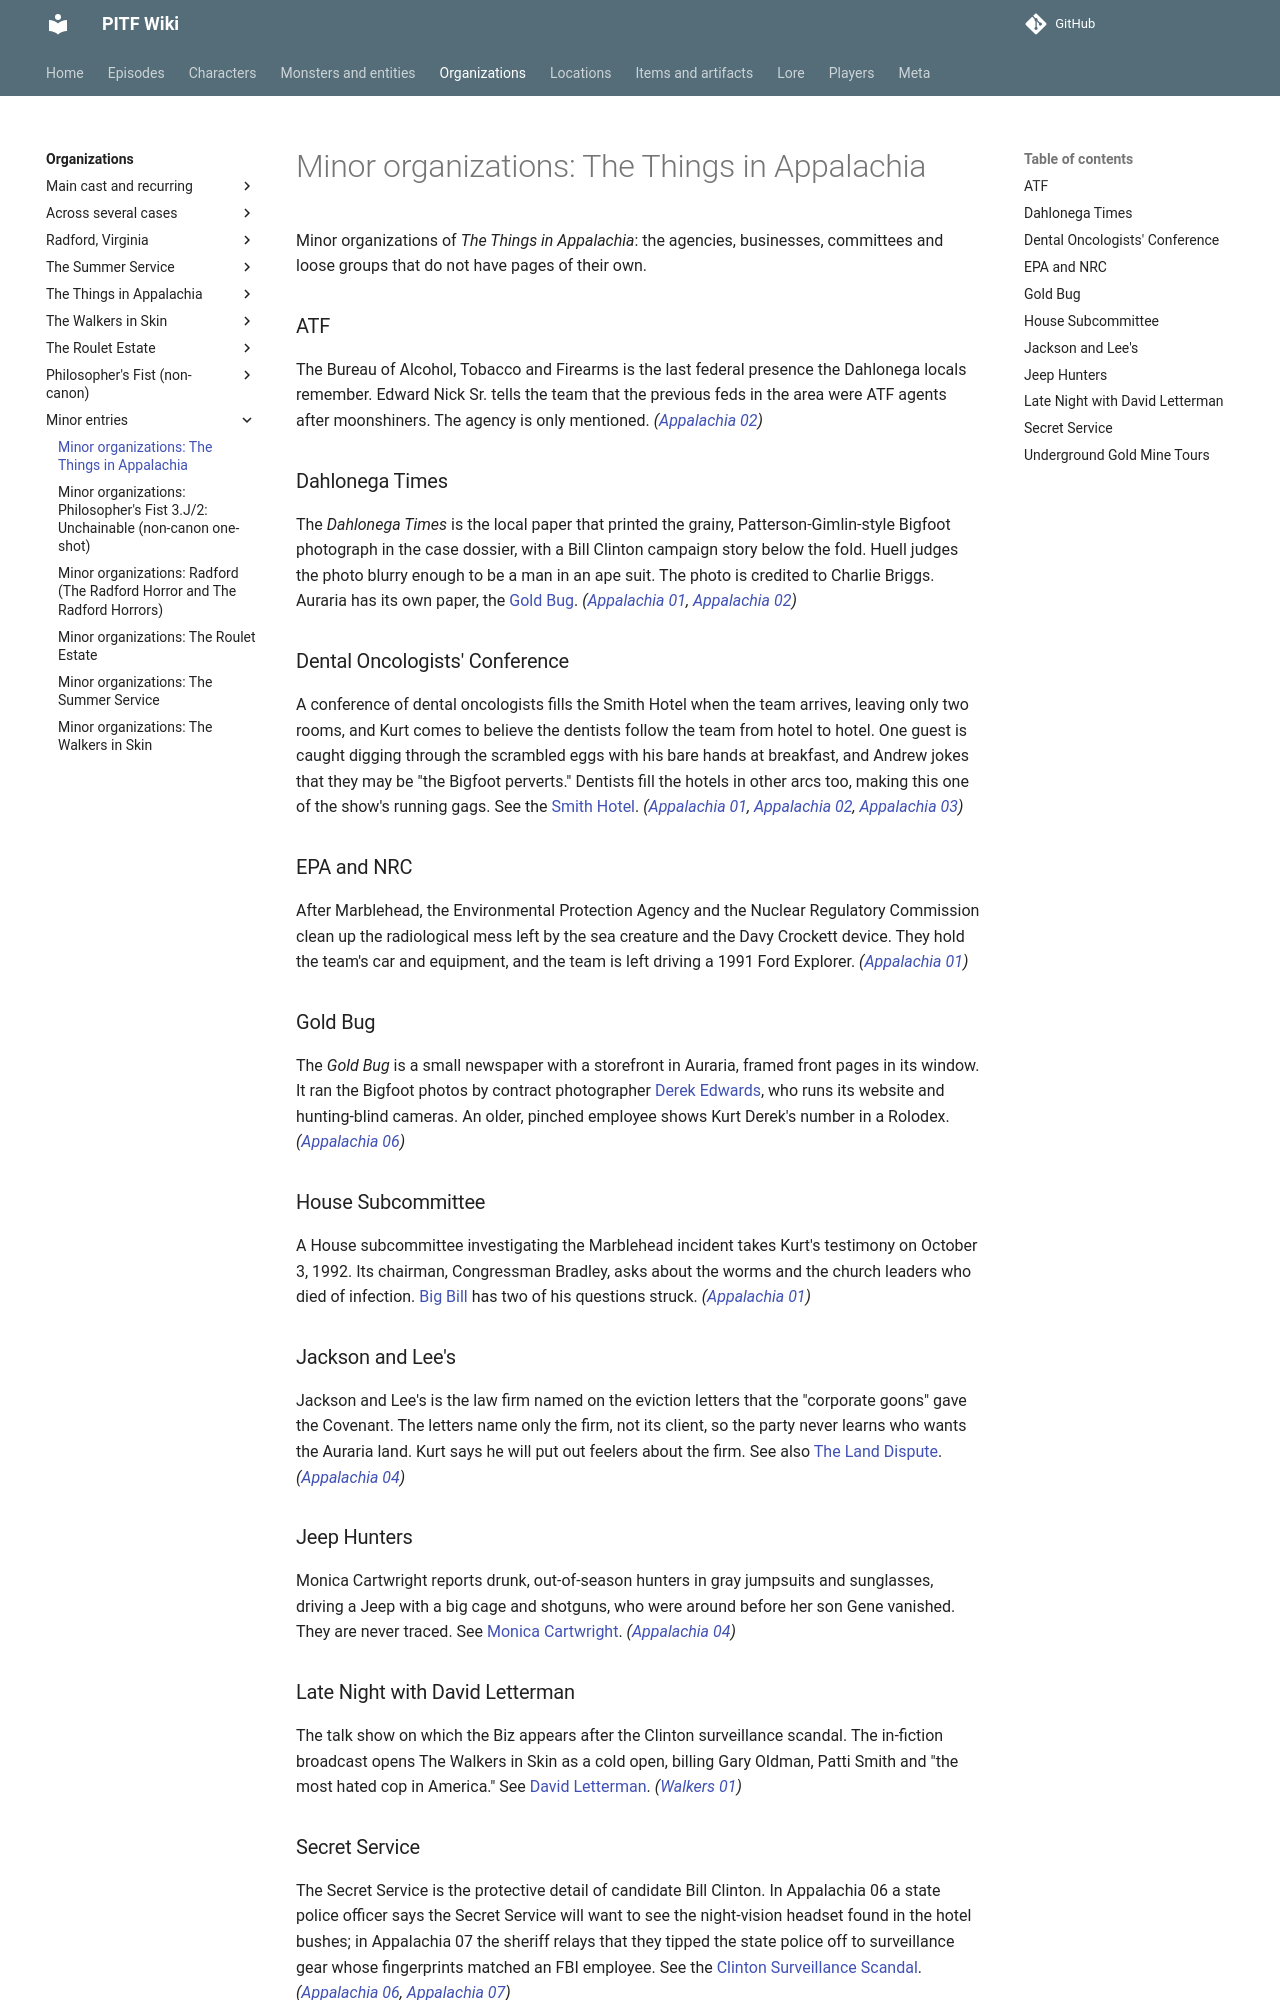

repository: AndreTInfante/pitf-wiki · page: organizations/minor-appalachia/index.html · generator: mkdocs

# Minor organizations: The Things in Appalachia

Minor organizations of *The Things in Appalachia*: the agencies, businesses, committees and loose groups that do not have pages of their own.

### ATF

The Bureau of Alcohol, Tobacco and Firearms is the last federal presence the Dahlonega locals remember. Edward Nick Sr. tells the team that the previous feds in the area were ATF agents after moonshiners. The agency is only mentioned. *([Appalachia 02](../episodes/things-in-appalachia/02.md))*

### Dahlonega Times

The *Dahlonega Times* is the local paper that printed the grainy, Patterson-Gimlin-style Bigfoot photograph in the case dossier, with a Bill Clinton campaign story below the fold. Huell judges the photo blurry enough to be a man in an ape suit. The photo is credited to Charlie Briggs. Auraria has its own paper, the [Gold Bug](#gold-bug). *([Appalachia 01](../episodes/things-in-appalachia/01.md), [Appalachia 02](../episodes/things-in-appalachia/02.md))*

### Dental Oncologists' Conference

A conference of dental oncologists fills the Smith Hotel when the team arrives, leaving only two rooms, and Kurt comes to believe the dentists follow the team from hotel to hotel. One guest is caught digging through the scrambled eggs with his bare hands at breakfast, and Andrew jokes that they may be "the Bigfoot perverts." Dentists fill the hotels in other arcs too, making this one of the show's running gags. See the [Smith Hotel](../locations/smith-hotel.md). *([Appalachia 01](../episodes/things-in-appalachia/01.md), [Appalachia 02](../episodes/things-in-appalachia/02.md), [Appalachia 03](../episodes/things-in-appalachia/03.md))*

### EPA and NRC

After Marblehead, the Environmental Protection Agency and the Nuclear Regulatory Commission clean up the radiological mess left by the sea creature and the Davy Crockett device. They hold the team's car and equipment, and the team is left driving a 1991 Ford Explorer. *([Appalachia 01](../episodes/things-in-appalachia/01.md))*

### Gold Bug

The *Gold Bug* is a small newspaper with a storefront in Auraria, framed front pages in its window. It ran the Bigfoot photos by contract photographer [Derek Edwards](../characters/derek-edwards.md), who runs its website and hunting-blind cameras. An older, pinched employee shows Kurt Derek's number in a Rolodex. *([Appalachia 06](../episodes/things-in-appalachia/06.md))*

### House Subcommittee

A House subcommittee investigating the Marblehead incident takes Kurt's testimony on October 3, 1992. Its chairman, Congressman Bradley, asks about the worms and the church leaders who died of infection. [Big Bill](../characters/big-bill.md) has two of his questions struck. *([Appalachia 01](../episodes/things-in-appalachia/01.md))*

### Jackson and Lee's

Jackson and Lee's is the law firm named on the eviction letters that the "corporate goons" gave the Covenant. The letters name only the firm, not its client, so the party never learns who wants the Auraria land. Kurt says he will put out feelers about the firm. See also [The Land Dispute](../lore/land-dispute.md). *([Appalachia 04](../episodes/things-in-appalachia/04.md))*

### Jeep Hunters

Monica Cartwright reports drunk, out-of-season hunters in gray jumpsuits and sunglasses, driving a Jeep with a big cage and shotguns, who were around before her son Gene vanished. They are never traced. See [Monica Cartwright](../characters/monica-cartwright.md). *([Appalachia 04](../episodes/things-in-appalachia/04.md))*

### Late Night with David Letterman

The talk show on which the Biz appears after the Clinton surveillance scandal. The in-fiction broadcast opens The Walkers in Skin as a cold open, billing Gary Oldman, Patti Smith and "the most hated cop in America." See [David Letterman](../characters/david-letterman.md). *([Walkers 01](../episodes/walkers-in-skin/01.md))*
